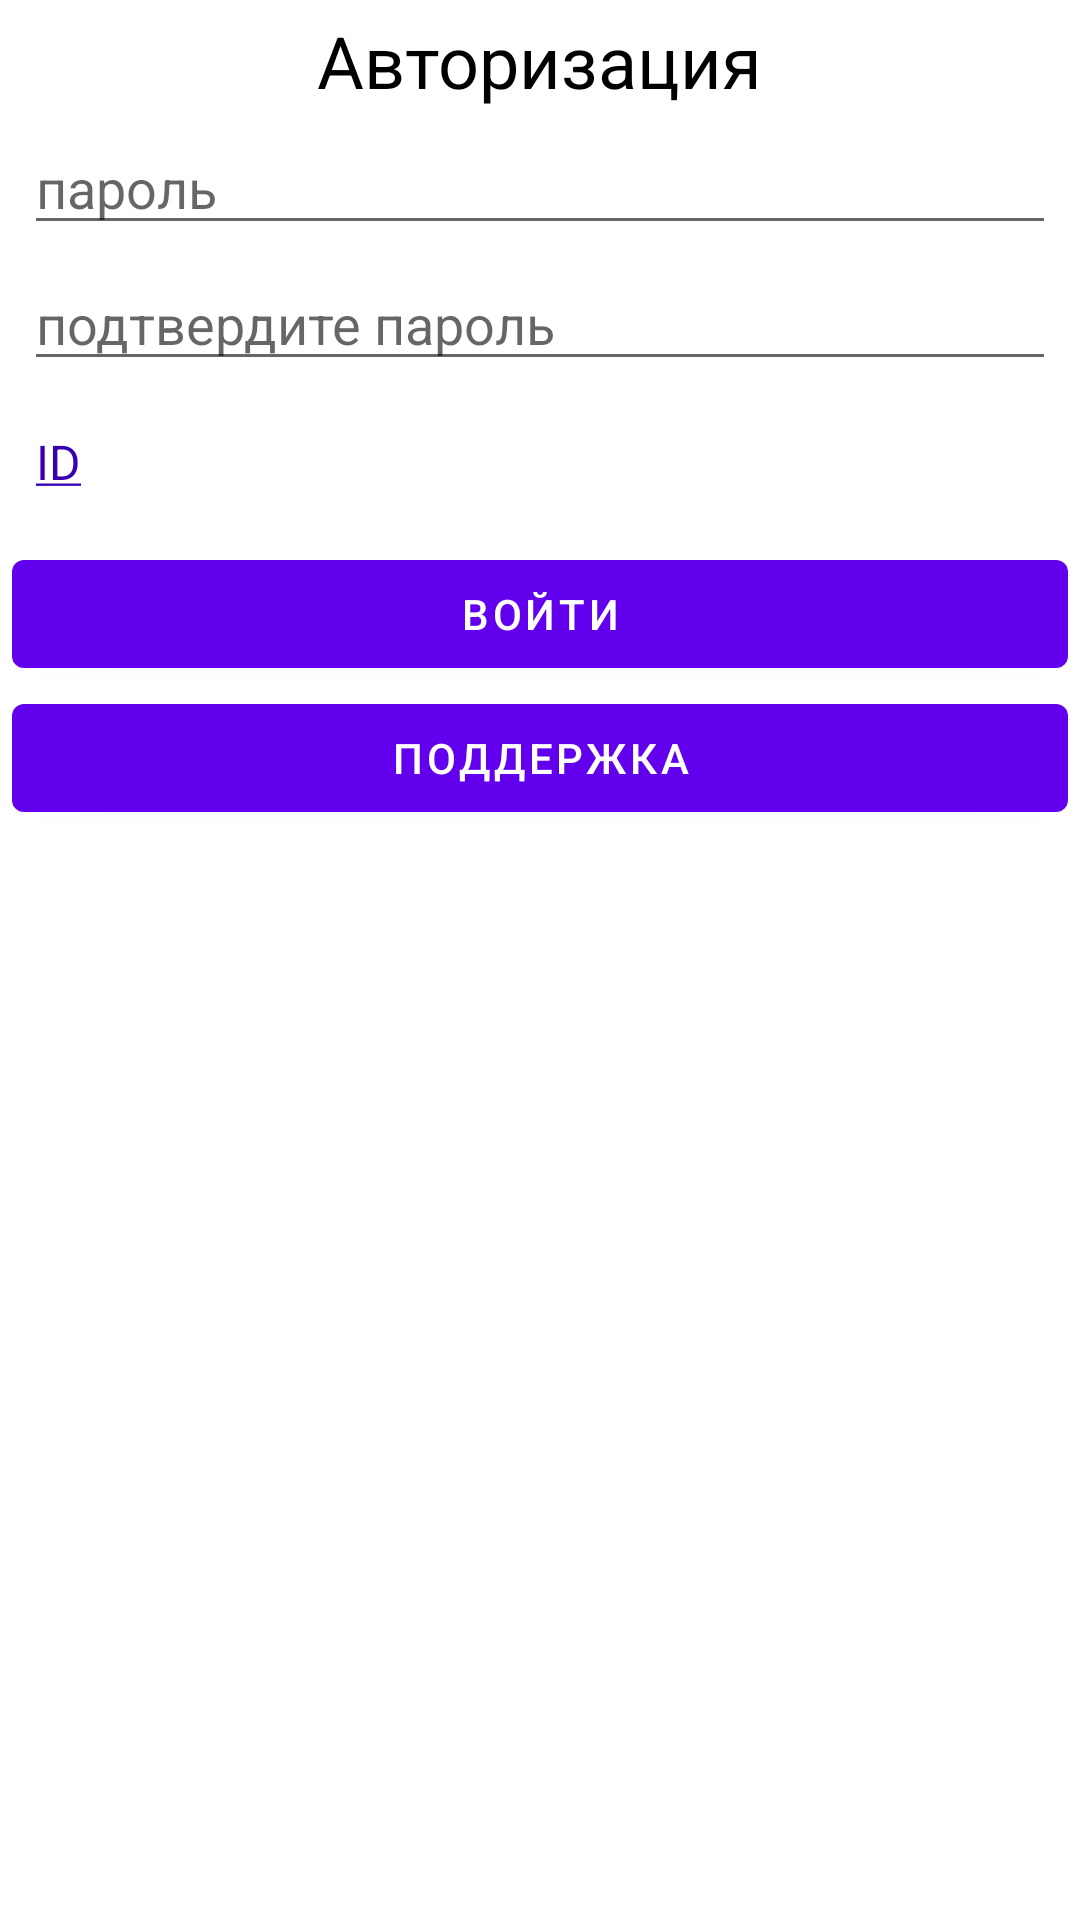

This screen was rendered from an Android layout file. Write that file and the resources it references.
<!-- AndroidManifest.xml: application theme Theme.DroneVision -->
<!-- res/layout/auth_dialog.xml -->
<?xml version="1.0" encoding="utf-8"?>
<androidx.constraintlayout.widget.ConstraintLayout xmlns:android="http://schemas.android.com/apk/res/android"
    android:id="@+id/auth_dialog"
    android:layout_width="match_parent"
    android:layout_height="match_parent"
    android:padding="4dp"
    xmlns:app="http://schemas.android.com/apk/res-auto">

    <TextView
        android:id="@+id/auth_label"
        android:layout_width="wrap_content"
        android:layout_height="wrap_content"
        android:text="Авторизация"
        android:textSize="24sp"
        android:textColor="@color/black"
        app:layout_constraintTop_toTopOf="parent"
        app:layout_constraintStart_toStartOf="parent"
        app:layout_constraintEnd_toEndOf="parent"/>

    <EditText
        android:id="@+id/edit_password"
        android:layout_width="0dp"
        android:layout_height="wrap_content"
        android:hint="пароль"
        android:layout_margin="4dp"
        app:layout_constraintTop_toBottomOf="@id/auth_label"
        app:layout_constraintStart_toStartOf="parent"
        app:layout_constraintEnd_toEndOf="parent" />

    <EditText
        android:id="@+id/edit_password_confirm"
        android:layout_width="0dp"
        android:layout_height="wrap_content"
        android:hint="подтвердите пароль"
        android:layout_margin="4dp"
        app:layout_constraintTop_toBottomOf="@id/edit_password"
        app:layout_constraintStart_toStartOf="parent"
        app:layout_constraintEnd_toEndOf="parent" />

    <Button
        android:id="@+id/enter_btn"
        android:layout_width="0dp"
        android:layout_marginTop="16dp"
        android:layout_height="wrap_content"
        android:text="Войти"
        app:layout_constraintEnd_toEndOf="parent"
        app:layout_constraintStart_toStartOf="parent"
        app:layout_constraintTop_toBottomOf="@id/deviceId" />

    <Button
        android:id="@+id/supportButton"
        android:layout_width="0dp"
        android:layout_height="wrap_content"
        android:text="Поддержка"
        app:layout_constraintEnd_toEndOf="parent"
        app:layout_constraintStart_toStartOf="parent"
        app:layout_constraintTop_toBottomOf="@id/enter_btn" />

    <TextView
        android:id="@+id/deviceId"
        android:layout_marginTop="16dp"
        android:layout_marginStart="8dp"
        android:layout_width="wrap_content"
        android:layout_height="wrap_content"
        android:text="@string/androidId"
        android:textColor="@color/purple_700"
        android:textSize="16dp"
        app:layout_constraintStart_toStartOf="parent"
        app:layout_constraintTop_toBottomOf="@id/edit_password_confirm"/>

</androidx.constraintlayout.widget.ConstraintLayout>
<!-- resources referenced by this layout -->
<resources>
  <color name="black">#FF000000</color>
  <color name="purple_700">#FF3700B3</color>
  <string name="androidId"><u>ID</u></string>
  <style name="Theme.DroneVision" parent="Theme.MaterialComponents.DayNight.DarkActionBar">
          
          <item name="colorPrimary">@color/purple_500</item>
          <item name="colorPrimaryVariant">@color/purple_700</item>
          <item name="colorOnPrimary">@color/white</item>
          
          <item name="colorSecondary">@color/teal_200</item>
          <item name="colorSecondaryVariant">@color/teal_700</item>
          <item name="colorOnSecondary">@color/black</item>
          
          <item name="android:statusBarColor">?attr/colorPrimaryVariant</item>
          
      </style>
  <color name="purple_500">#FF6200EE</color>
  <color name="white">#FFFFFFFF</color>
  <color name="teal_200">#FF03DAC5</color>
  <color name="teal_700">#FF018786</color>
</resources>
